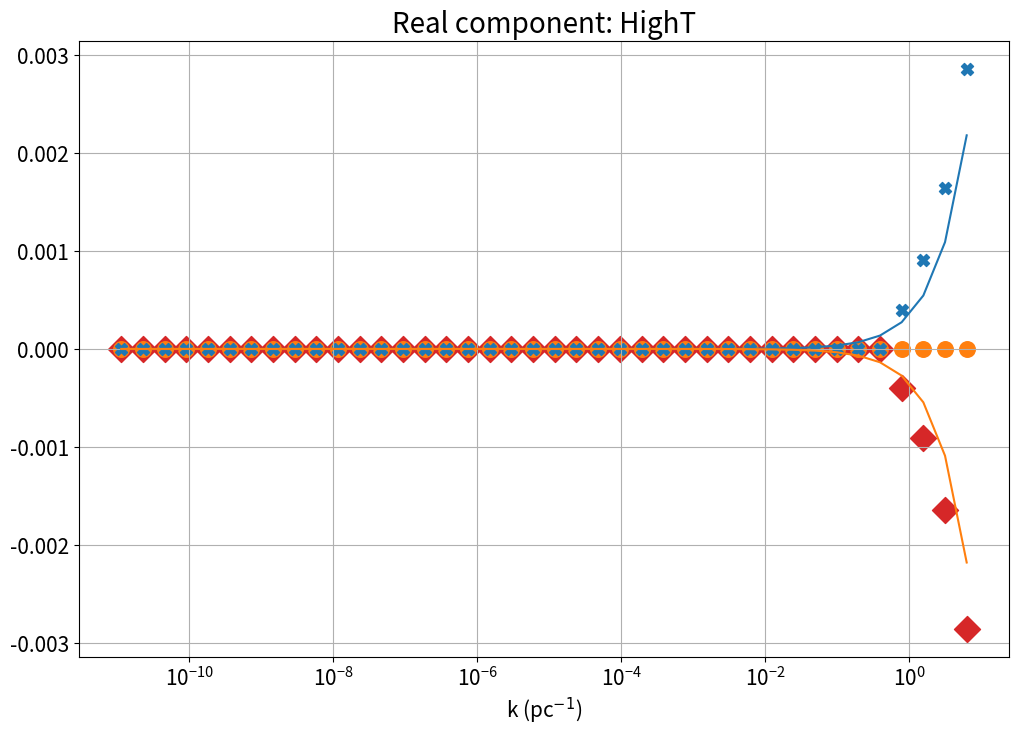

Recreate this plot in Python. (Note: this script raises an exception after producing the figure.)
#!/usr/bin/env python3
# -*- coding: utf-8 -*-
"""
Created on Sat Aug  1 05:53:38 2020

@author: hitesh
"""
#%%
import sympy as sm
from sympy.solvers import solve
import numpy as np

from matplotlib import pyplot as plt

w = sm.Symbol('w')

soln_list_ent = []
k_list_ent = []

soln_real_list = []
soln_imag_list = []

k_list_full = []

col_list = []
mar_list = []
siz_list = []

col_arr = ['tab:red','tab:orange','tab:blue']
mar_arr = ['D','o','X']

# LamT = 0.059  # For low T
LamT = 0.2670765527009427   # For 10^7 K

# name = 'LowT'   # For low T
name = 'HighT'  # For 10^7 K

# tcool = 0.185   # For low T  # in Myr
tcool = 252.14  # For 10^7 K

# cs = 50.342    # For low T  # in pc/Myr
cs = 0.0003468     # For 10^7 K

H = 0
gamma = 5./3.

#%%

k = 2*np.pi/750000

A = sm.I*LamT/tcool
B = -1*cs**2*k**2
D = (-1*B/(gamma*tcool)) * (H/k + sm.I*(2-LamT))

soln0 = solve(w**3 + A*w**2 + B*w + D,w)

print (soln0)

#%%

tol = 1e-10

ki = 2*np.pi/1e0   # in pc^-1

while (ki > 2*np.pi/1e12):
    
    A = sm.I*LamT/tcool
    B = -1*cs**2*ki**2
    D = (-1*B/(gamma*tcool)) * (H/ki + sm.I*(2-LamT))
    
    soln = solve(w**3 + A*w**2 + B*w + D,w)
    
#    print(soln)
    
    siz = 175
    
    for i in range(len(soln)):
        if ( np.abs(sm.re(soln[i])) < tol  ):
            soln_list_ent.append(float(sm.im(soln[i])))
            
        soln_real_list.append(float(sm.re(soln[i])))
        soln_imag_list.append(float(sm.im(soln[i])))
        
        col_list.append(col_arr[i])
        mar_list.append(mar_arr[i])
        siz_list.append(siz)
        
        siz -= 50
        
        k_list_full.append(float(ki))
        
            
    k_list_ent.append(float(ki))
    
    
    ki = ki/2.
    

k_list_ent = np.array(k_list_ent)
k_list_full = np.array(k_list_full)
soln_real_list = np.array(soln_real_list)
soln_imag_list = np.array(soln_imag_list)

thic_arr = np.zeros_like(k_list_ent) - LamT/tcool
thib_arr = np.zeros_like(k_list_ent) + (2-LamT)/(gamma*tcool)



###### For entropy mode growth rate ######
## Doesn't work for LowT #####

# plt.figure(figsize=(8,8))
# plt.xscale('log')
# plt.plot(k_list_ent,soln_list_ent)


#%%
############ Real component #################
    
plt.figure(figsize=(12,8))
plt.xscale('log')

for i in range(len(k_list_full)):
    plt.scatter(k_list_full[i],soln_real_list[i],color = col_list[i],\
                marker = mar_list[i],s = siz_list[i])
    
plt.plot(np.array(k_list_full),np.array(k_list_full)*cs)
plt.plot(np.array(k_list_full),-1*np.array(k_list_full)*cs)

plt.title('Real component: '+name,fontsize=20)
plt.xlabel(r'k (pc$^{-1}$)',fontsize=15)
plt.tick_params(labelsize=15)
#plt.xlim(1e-12,1e2)
plt.grid(True)
plt.savefig('cubic_soln/soln_real_'+name+'.png')
plt.close()

############# Imaginary component #############

plt.figure(figsize=(12,8))
plt.xscale('log')

for i in range(len(k_list_full)):
    plt.scatter(k_list_full[i],soln_imag_list[i],color = col_list[i],\
                marker = mar_list[i],s = siz_list[i])
plt.plot(k_list_ent,thic_arr,linewidth=4)
plt.plot(k_list_ent,thib_arr,linewidth=4)


plt.title('Imaginary component: '+name,fontsize=20)
plt.xlabel(r'k (pc$^{-1}$)',fontsize=15)
plt.tick_params(labelsize=15)
plt.xlim(1e-12,1e2)
plt.grid(True)
plt.savefig('cubic_soln/soln_imag_'+name+'.png')
plt.close()


########### Both components in sign_log-log #############3


plt.figure(figsize=(12,8))
plt.xscale('log')
plt.yscale('log')

for i in range(len(k_list_full)):
    plt.scatter(k_list_full[i],\
                (np.abs(soln_real_list[i])),\
                color = col_list[i], marker = mar_list[i],s = siz_list[i])
    
for i in range(len(k_list_full)):
    plt.scatter(k_list_full[i],\
                (np.abs(soln_imag_list[i])),\
                facecolors='none', edgecolors = col_list[i],\
                marker = mar_list[i],s = siz_list[i])

plt.plot(k_list_ent,np.abs(thic_arr),linewidth=2,color='tab:blue')
plt.plot(k_list_ent,np.abs(thib_arr),linewidth=2,color='tab:orange')
plt.plot(np.array(k_list_full),np.array(k_list_full)*cs,\
         linewidth=2,linestyle='dashed',color='tab:red')
#plt.plot(np.array(k_list_full),-1*np.array(k_list_full)*cs)

plt.title('Filled: Real; Unfilled: Imaginary',fontsize=20)
plt.xlabel(r'k (pc$^{-1}$)',fontsize=15)
plt.tick_params(labelsize=15)
plt.xlim(1e-12,1e2)
plt.grid(True)
plt.savefig('cubic_soln/soln_loglog_'+name+'.png')
plt.close()
